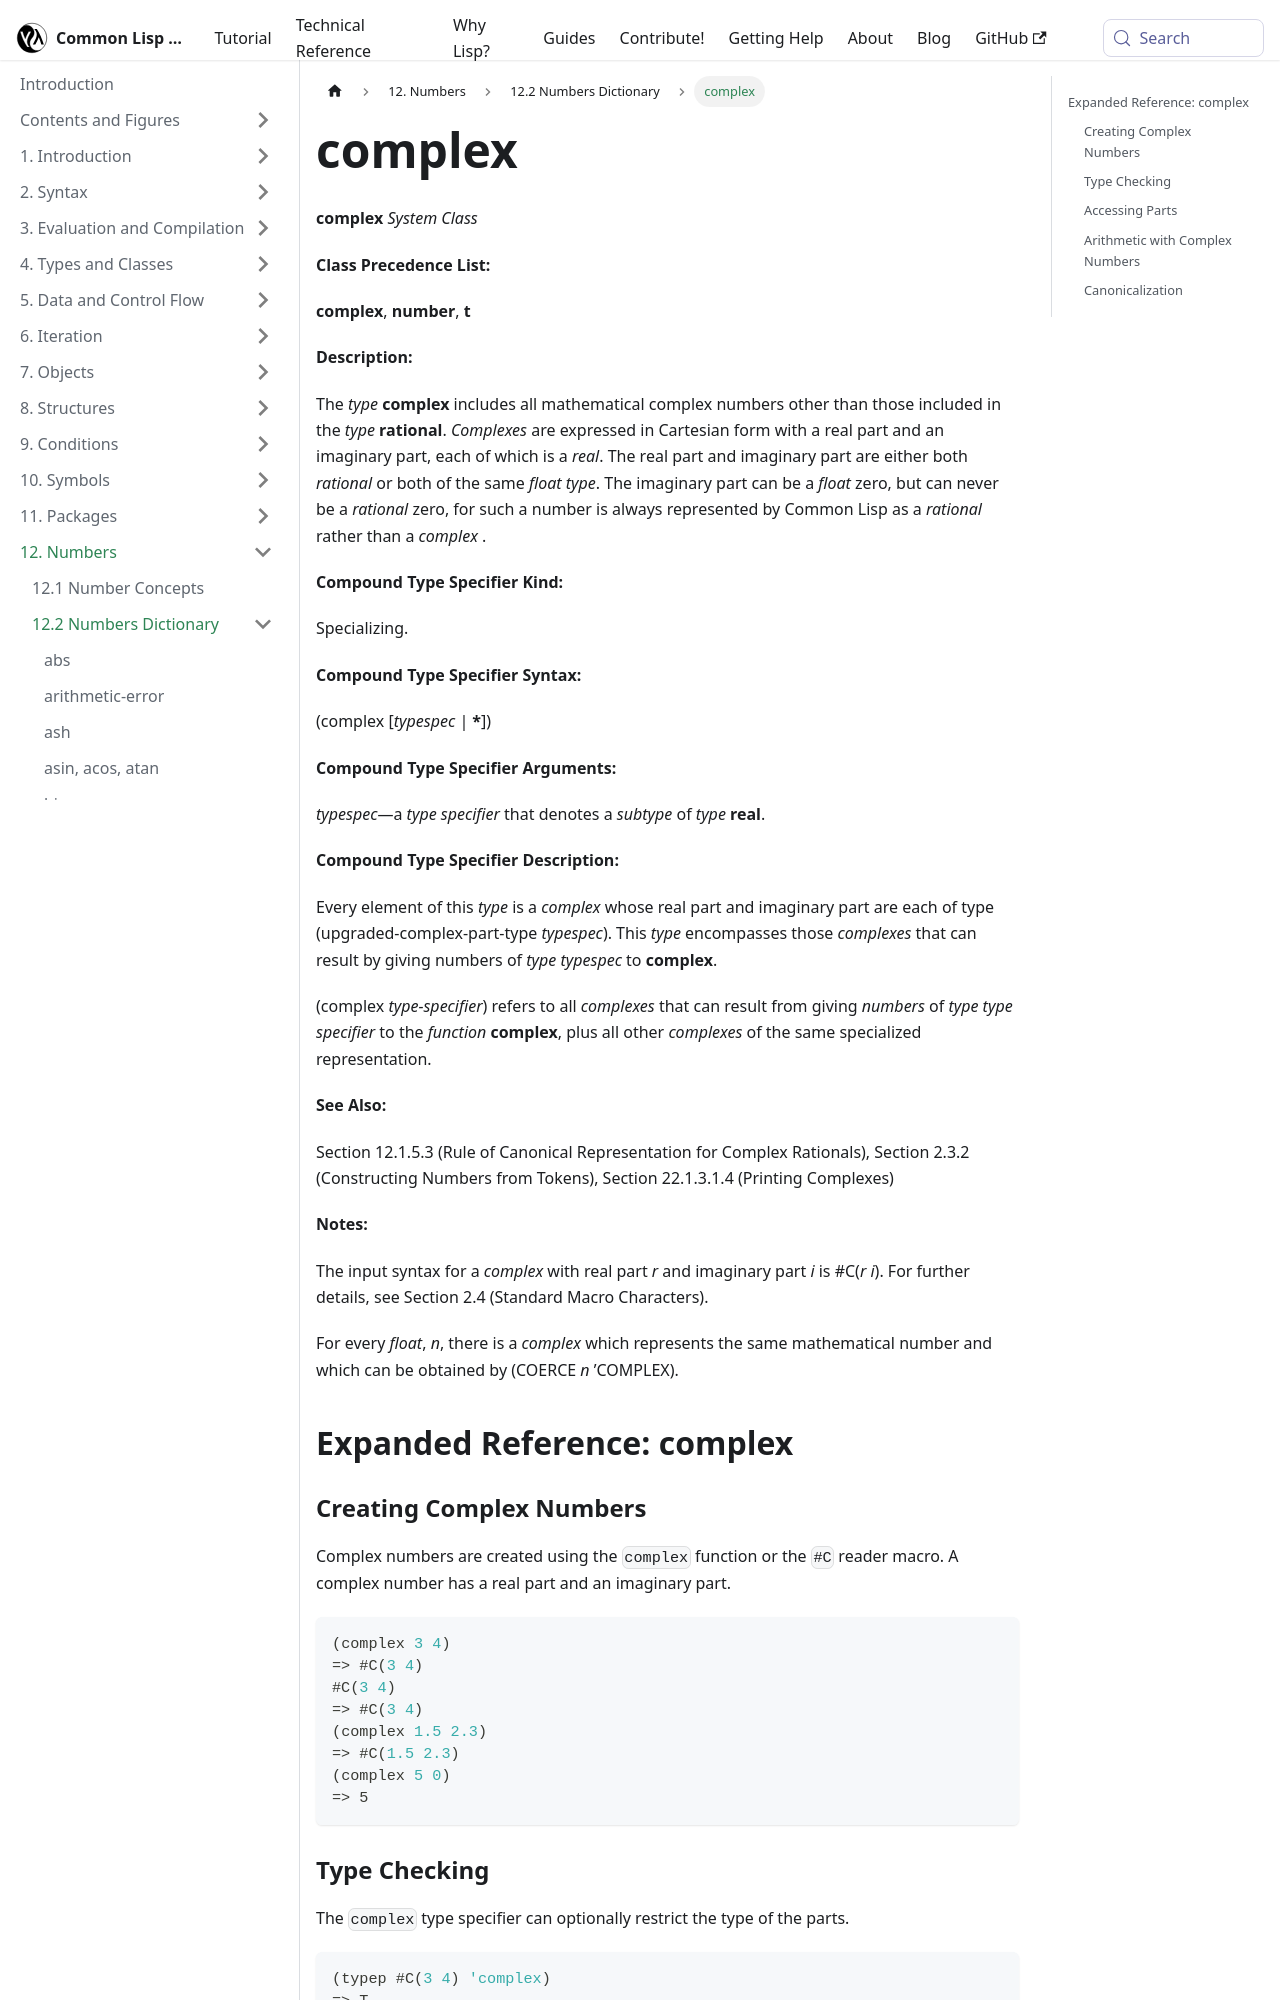

repository: lisp-docs/cl-language-reference · page: chap-12/bc-c-dictionary/complex_system-class.html · generator: docusaurus

---
title: "complex"
---

# complex

import ComplexSystemClass from './_complex_system-class.md';

<ComplexSystemClass />

## Expanded Reference: complex

### Creating Complex Numbers

Complex numbers are created using the `complex` function or the `#C` reader macro. A complex number has a real part and an imaginary part.

```lisp
(complex 3 4)
=> #C(3 4)
#C(3 4)
=> #C(3 4)
(complex 1.5 2.3)
=> #C(1.5 2.3)
(complex 5 0)
=> 5
```

### Type Checking

The `complex` type specifier can optionally restrict the type of the parts.

```lisp
(typep #C(3 4) 'complex)
=> T
(typep #C(3 4) 'number)
=> T
(typep #C(3 4) '(complex integer))
=> T
(typep #C(1.5 2.3) '(complex float))
=> T
(typep #C(1.5 2.3) '(complex integer))
=> NIL
(typep 5 'complex)
=> NIL
```
